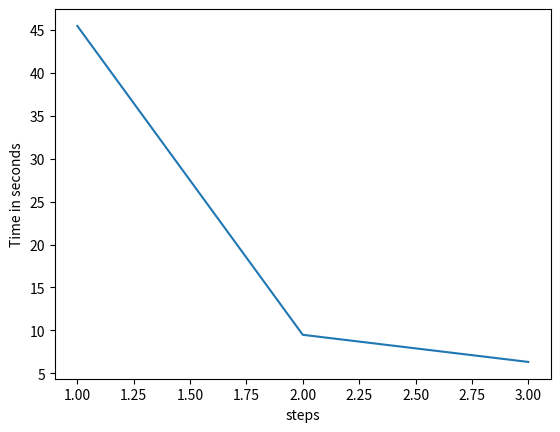

Write Python code to recreate this figure.
import matplotlib as plt
import matplotlib.pyplot as plt
import numpy as np


# f = open('Plot.txt', 'r')

x = [1,2,3]
y = [45.48294,9.47978,6.31864]
# for line in f:
#     x.append(float(line.split(',')[0]))
#     y.append(float(line.split(',')[1]))
plt.plot(x, y)
plt.xlabel('steps')
plt.ylabel('Time in seconds')
# plt.title('Plot of time vs number of points')
# fit a square line to the data
# z = np.polyfit(x, y, 2)
# p = np.poly1d(z)
# plt.plot(x, p(x), 'r--')
plt.show()
